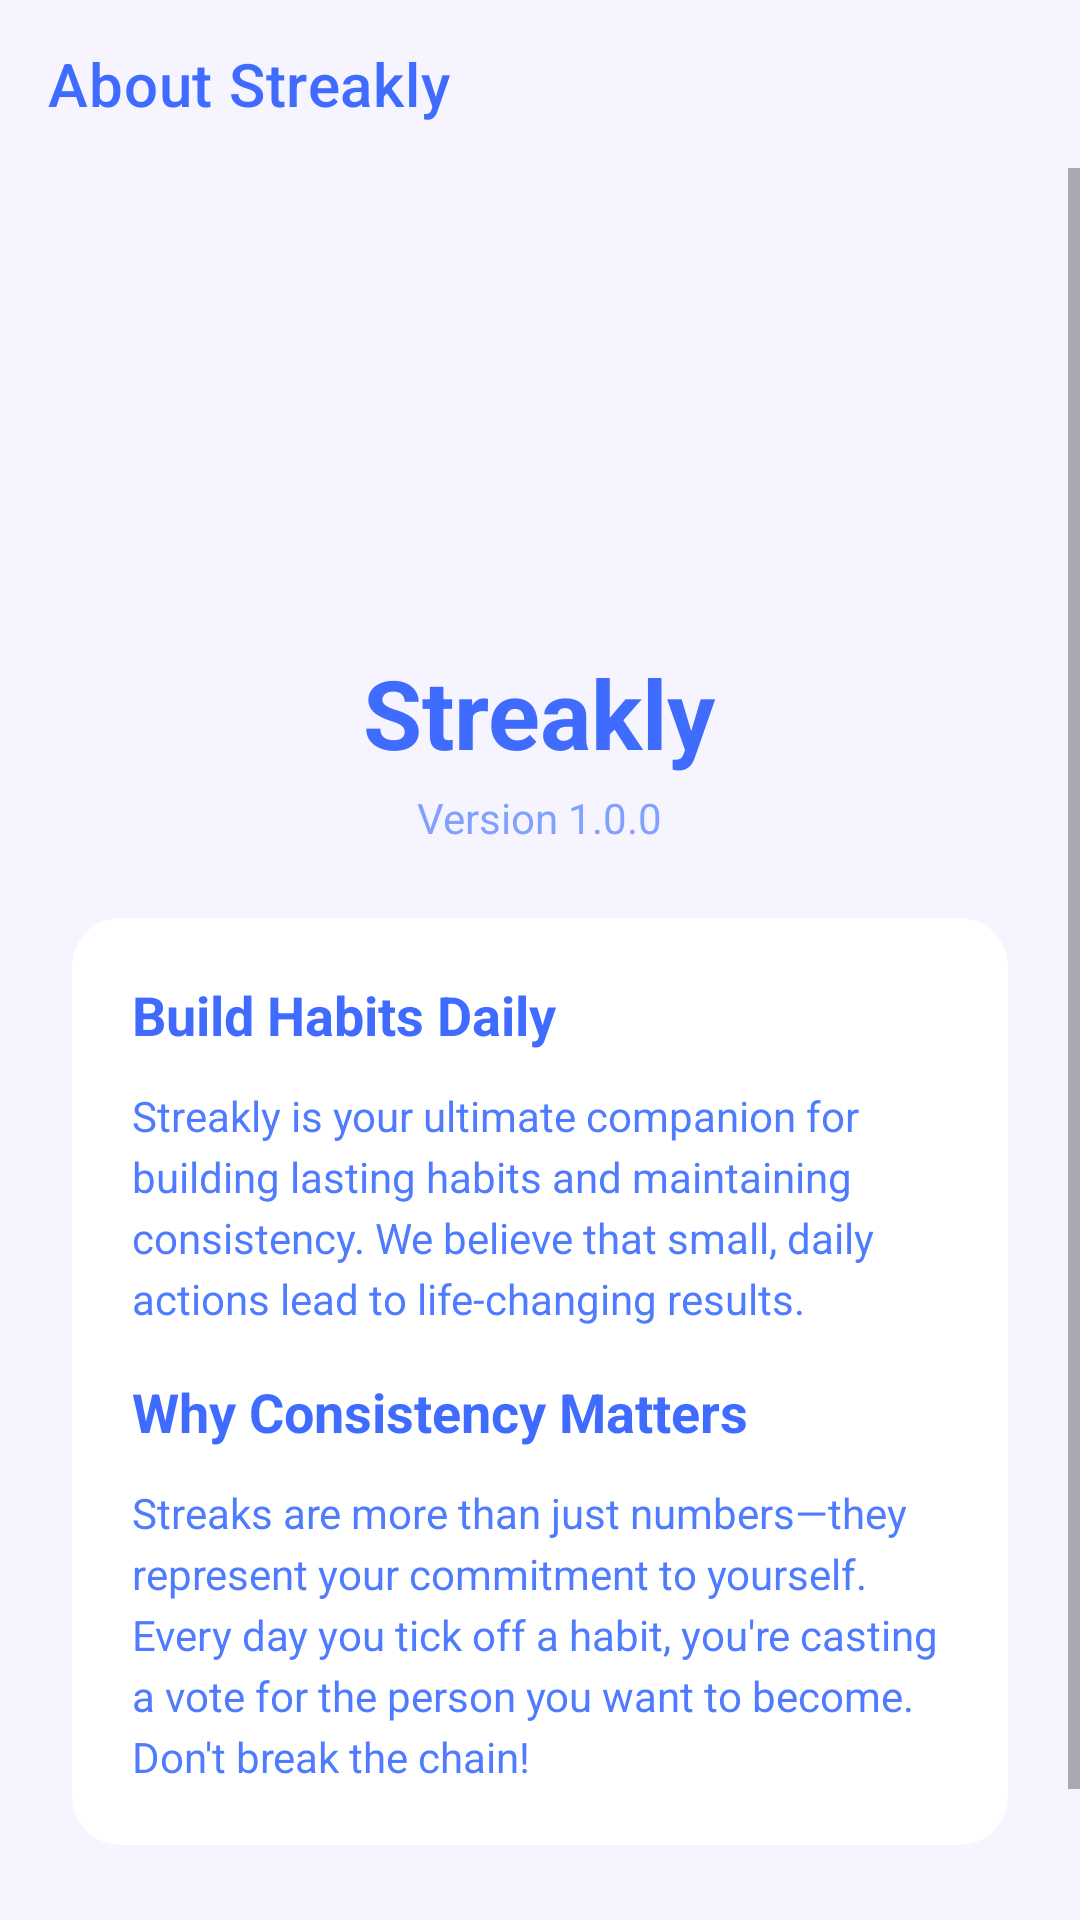

Write the Android layout XML for this screen, with the resource values it uses.
<!-- AndroidManifest.xml: application theme Theme.FinalStreakKeeper -->
<!-- res/layout/activity_about.xml -->
<?xml version="1.0" encoding="utf-8"?>
<androidx.constraintlayout.widget.ConstraintLayout xmlns:android="http://schemas.android.com/apk/res/android"
    xmlns:app="http://schemas.android.com/apk/res-auto"
    android:layout_width="match_parent"
    android:layout_height="match_parent"
    android:background="#F5F4FF">

    <androidx.appcompat.widget.Toolbar
        android:id="@+id/toolbar"
        android:layout_width="match_parent"
        android:layout_height="?attr/actionBarSize"
        android:background="@android:color/transparent"
        app:layout_constraintTop_toTopOf="parent"
        app:title="About Streakly"
        app:titleTextColor="#3F6CFF" />

    <ScrollView
        android:layout_width="match_parent"
        android:layout_height="0dp"
        app:layout_constraintTop_toBottomOf="@id/toolbar"
        app:layout_constraintBottom_toBottomOf="parent">

        <LinearLayout
            android:layout_width="match_parent"
            android:layout_height="wrap_content"
            android:orientation="vertical"
            android:padding="24dp"
            android:gravity="center_horizontal">

            <ImageView
                android:layout_width="120dp"
                android:layout_height="120dp"
                android:src="@mipmap/ic_launcher_round"
                android:layout_marginBottom="16dp"/>

            <TextView
                android:layout_width="wrap_content"
                android:layout_height="wrap_content"
                android:text="Streakly"
                android:textColor="#3F6CFF"
                android:textSize="32sp"
                android:textStyle="bold"
                android:layout_marginBottom="4dp"/>

            <TextView
                android:layout_width="wrap_content"
                android:layout_height="wrap_content"
                android:text="Version 1.0.0"
                android:textColor="#4F7CFF"
                android:alpha="0.7"
                android:layout_marginBottom="24dp"/>

            <com.google.android.material.card.MaterialCardView
                android:layout_width="match_parent"
                android:layout_height="wrap_content"
                app:cardBackgroundColor="#FFFFFF"
                app:cardCornerRadius="16dp"
                app:cardElevation="0dp">

                <LinearLayout
                    android:layout_width="match_parent"
                    android:layout_height="wrap_content"
                    android:orientation="vertical"
                    android:padding="20dp">

                    <TextView
                        android:layout_width="wrap_content"
                        android:layout_height="wrap_content"
                        android:text="Build Habits Daily"
                        android:textStyle="bold"
                        android:textColor="#3F6CFF"
                        android:textSize="18sp"
                        android:layout_marginBottom="12dp"/>

                    <TextView
                        android:layout_width="match_parent"
                        android:layout_height="wrap_content"
                        android:text="Streakly is your ultimate companion for building lasting habits and maintaining consistency. We believe that small, daily actions lead to life-changing results."
                        android:textColor="#4F7CFF"
                        android:lineSpacingExtra="4dp"
                        android:layout_marginBottom="16dp"/>

                    <TextView
                        android:layout_width="wrap_content"
                        android:layout_height="wrap_content"
                        android:text="Why Consistency Matters"
                        android:textStyle="bold"
                        android:textColor="#3F6CFF"
                        android:textSize="18sp"
                        android:layout_marginBottom="12dp"/>

                    <TextView
                        android:layout_width="match_parent"
                        android:layout_height="wrap_content"
                        android:text="Streaks are more than just numbers—they represent your commitment to yourself. Every day you tick off a habit, you're casting a vote for the person you want to become. Don't break the chain!"
                        android:textColor="#4F7CFF"
                        android:lineSpacingExtra="4dp"/>

                </LinearLayout>
            </com.google.android.material.card.MaterialCardView>

            <TextView
                android:layout_width="wrap_content"
                android:layout_height="wrap_content"
                android:layout_marginTop="32dp"
                android:text="Made with ❤️ for Goal Getters"
                android:textColor="#4F7CFF"
                android:textSize="12sp"
                android:alpha="0.6"/>

        </LinearLayout>
    </ScrollView>

</androidx.constraintlayout.widget.ConstraintLayout>
<!-- resources referenced by this layout -->
<resources>
  <!-- mipmap ic_launcher_round (mipmap-anydpi-v26) -->
  <?xml version="1.0" encoding="utf-8"?>
  <adaptive-icon xmlns:android="http://schemas.android.com/apk/res/android">
      <background android:drawable="@drawable/ic_streakly_background" />
      <foreground android:drawable="@drawable/ic_streakly_foreground" />
      <monochrome android:drawable="@drawable/ic_streakly_foreground" />
  </adaptive-icon>
  <style name="Theme.FinalStreakKeeper" parent="Base.Theme.FinalStreakKeeper" />
  <!-- drawable ic_streakly_background (drawable) -->
  <?xml version="1.0" encoding="utf-8"?>
  <vector xmlns:android="http://schemas.android.com/apk/res/android"
      xmlns:aapt="http://schemas.android.com/aapt"
      android:width="108dp"
      android:height="108dp"
      android:viewportWidth="108"
      android:viewportHeight="108">
      <path android:pathData="M0,0h108v108h-108z">
          <aapt:attr name="android:fillColor">
              <gradient
                  android:startX="0"
                  android:startY="0"
                  android:endX="108"
                  android:endY="108"
                  android:type="linear">
                  <item android:offset="0" android:color="#3F6CFF"/>
                  <item android:offset="1" android:color="#703FFF"/>
              </gradient>
          </aapt:attr>
      </path>
  </vector>
  <!-- drawable ic_streakly_foreground (drawable) -->
  <?xml version="1.0" encoding="utf-8"?>
  <vector xmlns:android="http://schemas.android.com/apk/res/android"
      android:width="108dp"
      android:height="108dp"
      android:viewportWidth="108"
      android:viewportHeight="108">
      
      
      <group
          android:pivotX="54"
          android:pivotY="54"
          android:scaleX="0.65"
          android:scaleY="0.65"
          android:translateY="-2">
          
          
          <path
              android:fillColor="#FFFFFF"
              android:pathData="M54,25 C54,25 40,40 40,55 C40,65 48,72 54,72 C60,72 68,65 68,55 C68,45 54,25 54,25 Z M54,65 C50,65 46,61 46,55 C46,50 54,40 54,40 C54,40 62,50 62,55 C62,61 58,65 54,65 Z" />
          
          
          <path
              android:strokeColor="#FFFFFF"
              android:strokeWidth="6"
              android:strokeLineCap="round"
              android:strokeLineJoin="round"
              android:pathData="M42,82 L54,92 L78,60" />
      </group>
  </vector>
  <style name="Base.Theme.FinalStreakKeeper" parent="Theme.MaterialComponents.DayNight.NoActionBar">
          
          <item name="colorPrimary">#3F6CFF</item>
          <item name="colorSecondary">#4F7CFF</item>
      </style>
</resources>
